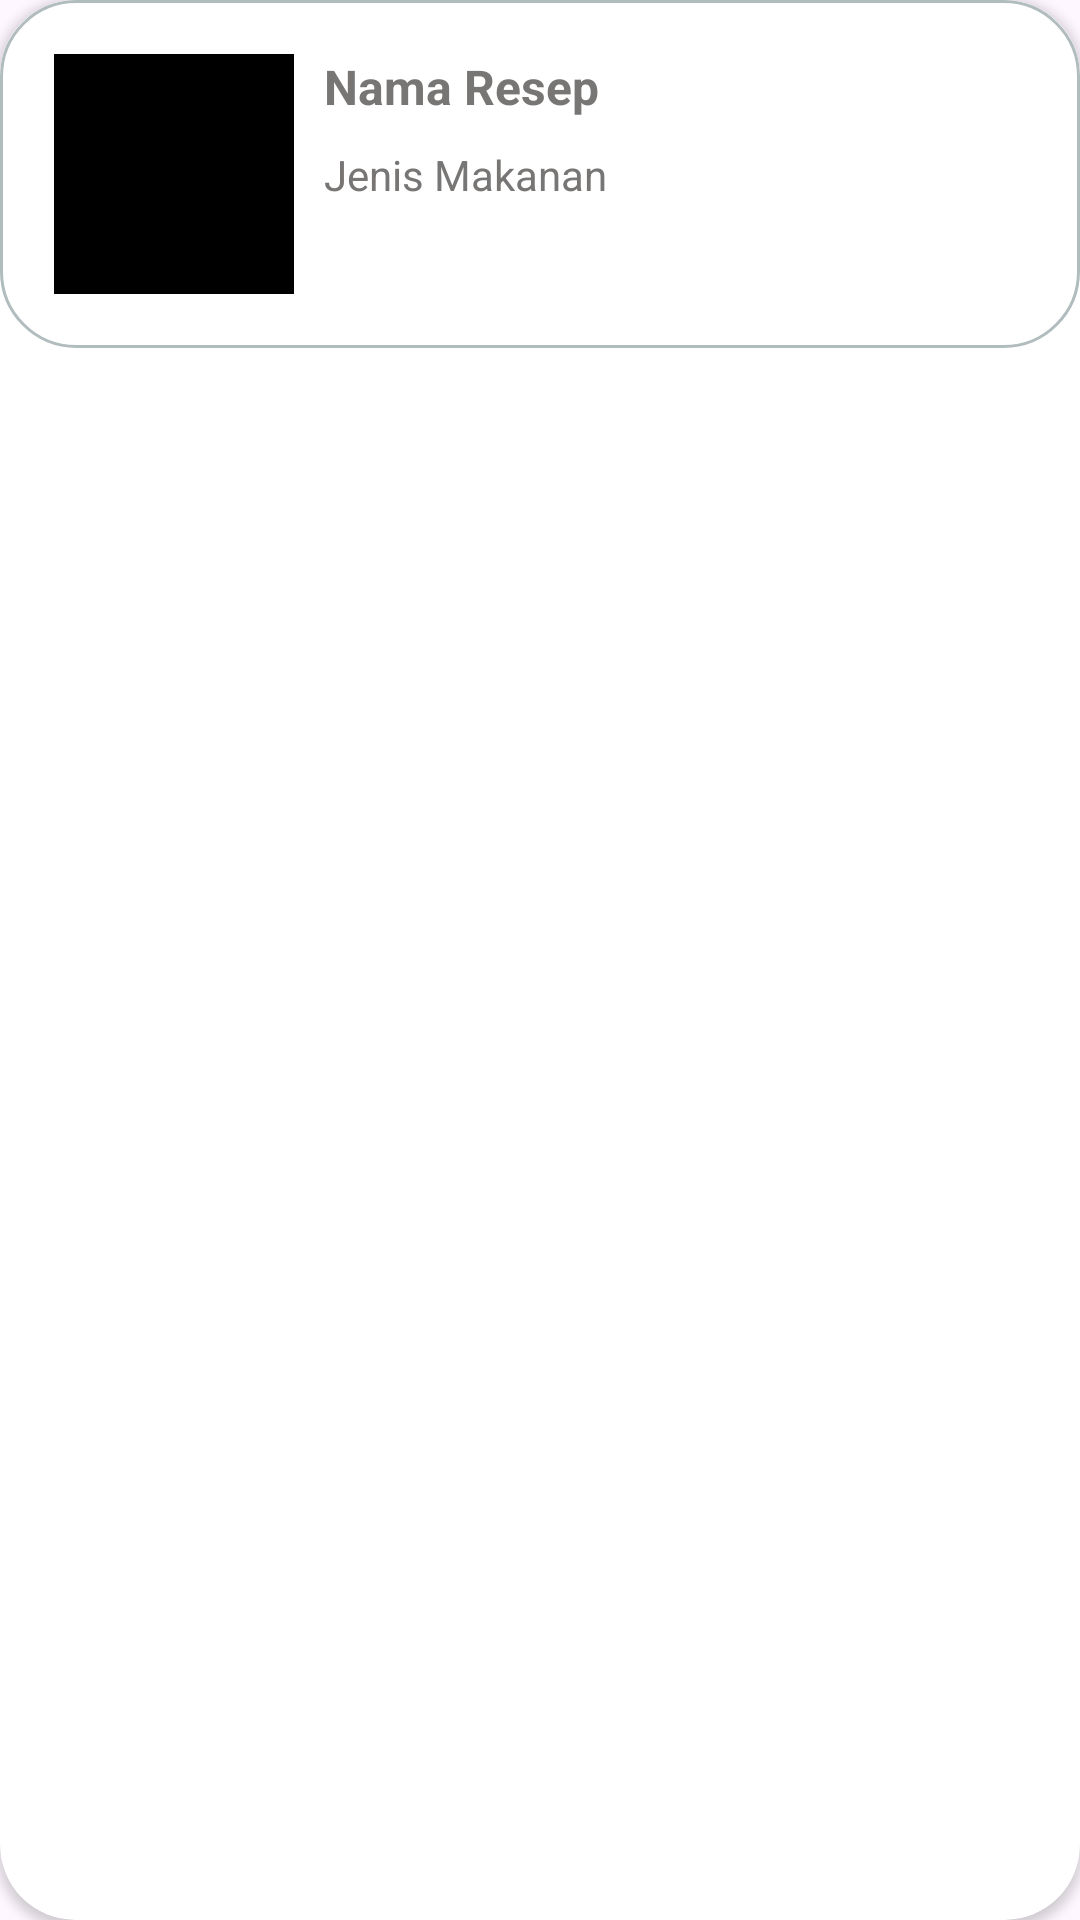

Write the Android layout XML for this screen, with the resource values it uses.
<!-- AndroidManifest.xml: application theme Theme.PrepPerfection -->
<!-- res/layout/resep.xml -->
<?xml version="1.0" encoding="utf-8"?>
<androidx.cardview.widget.CardView xmlns:android="http://schemas.android.com/apk/res/android"
    xmlns:card_view="http://schemas.android.com/apk/res-auto"
    xmlns:tools="http://schemas.android.com/tools"
    android:id="@+id/card_view"
    android:layout_width="match_parent"
    android:layout_height="wrap_content"
    android:layout_gravity="center"
    android:layout_marginStart="8dp"
    android:layout_marginTop="4dp"
    android:layout_marginEnd="8dp"
    android:layout_marginBottom="4dp"
    card_view:cardCornerRadius="25dp"
    android:backgroundTint="@color/white">

    <androidx.constraintlayout.widget.ConstraintLayout
        android:layout_width="match_parent"
        android:layout_height="wrap_content"
        android:padding="8dp"
        android:background="@drawable/layout_border">

        <androidx.constraintlayout.widget.ConstraintLayout
            android:id="@+id/constraintLayout2"
            android:layout_width="100dp"
            android:layout_height="100dp"
            android:padding="10dp"
            tools:layout_editor_absoluteX="8dp"
            tools:layout_editor_absoluteY="8dp">

            <com.google.android.material.imageview.ShapeableImageView
                android:id="@+id/img_item_photo_resep"
                android:layout_width="80dp"
                android:layout_height="80dp"
                android:src="@color/black"
                card_view:shapeAppearanceOverlay="@style/Circular"
                android:layout_centerInParent="true"
                android:adjustViewBounds="true"
                android:scaleType="fitXY"
                card_view:layout_constraintBottom_toBottomOf="parent"
                card_view:layout_constraintEnd_toEndOf="parent"
                card_view:layout_constraintStart_toStartOf="parent"
                card_view:layout_constraintTop_toTopOf="parent" />

        </androidx.constraintlayout.widget.ConstraintLayout>


        <TextView
            android:id="@+id/tv_item_name_resep"
            android:layout_width="0dp"
            android:layout_height="wrap_content"
            android:layout_toEndOf="@id/img_item_photo"
            android:text="Nama Resep"
            android:textColor="@color/main"
            android:layout_marginTop="10dp"
            android:textSize="16sp"
            android:textStyle="bold"
            card_view:layout_constraintEnd_toEndOf="parent"
            card_view:layout_constraintStart_toEndOf="@+id/constraintLayout2"
            card_view:layout_constraintTop_toTopOf="parent" />


        <TextView
            android:id="@+id/tv_item_description_value_resep"
            android:layout_width="0dp"
            android:layout_height="wrap_content"
            android:layout_toEndOf="@id/img_item_photo"
            android:text="Jenis Makanan"
            android:textColor="@color/main"
            card_view:layout_constraintBottom_toBottomOf="parent"
            card_view:layout_constraintEnd_toEndOf="parent"
            card_view:layout_constraintStart_toEndOf="@+id/constraintLayout2"
            card_view:layout_constraintTop_toTopOf="parent" />

    </androidx.constraintlayout.widget.ConstraintLayout>
</androidx.cardview.widget.CardView>
<!-- resources referenced by this layout -->
<resources>
  <color name="black">#FF000000</color>
  <color name="main">#787675</color>
  <color name="white">#FFFFFFFF</color>
  <!-- drawable layout_border (drawable) -->
  <?xml version="1.0" encoding="UTF-8"?>
  <shape xmlns:android="http://schemas.android.com/apk/res/android">
      <stroke android:width="1dip" android:color="#B1BCBE" />
      <corners android:radius="25dp"/>
  </shape>
  <style name="Theme.PrepPerfection" parent="Base.Theme.PrepPerfection" />
  <style name="Base.Theme.PrepPerfection" parent="Theme.Material3.DayNight.NoActionBar">
          
          
      </style>
</resources>
